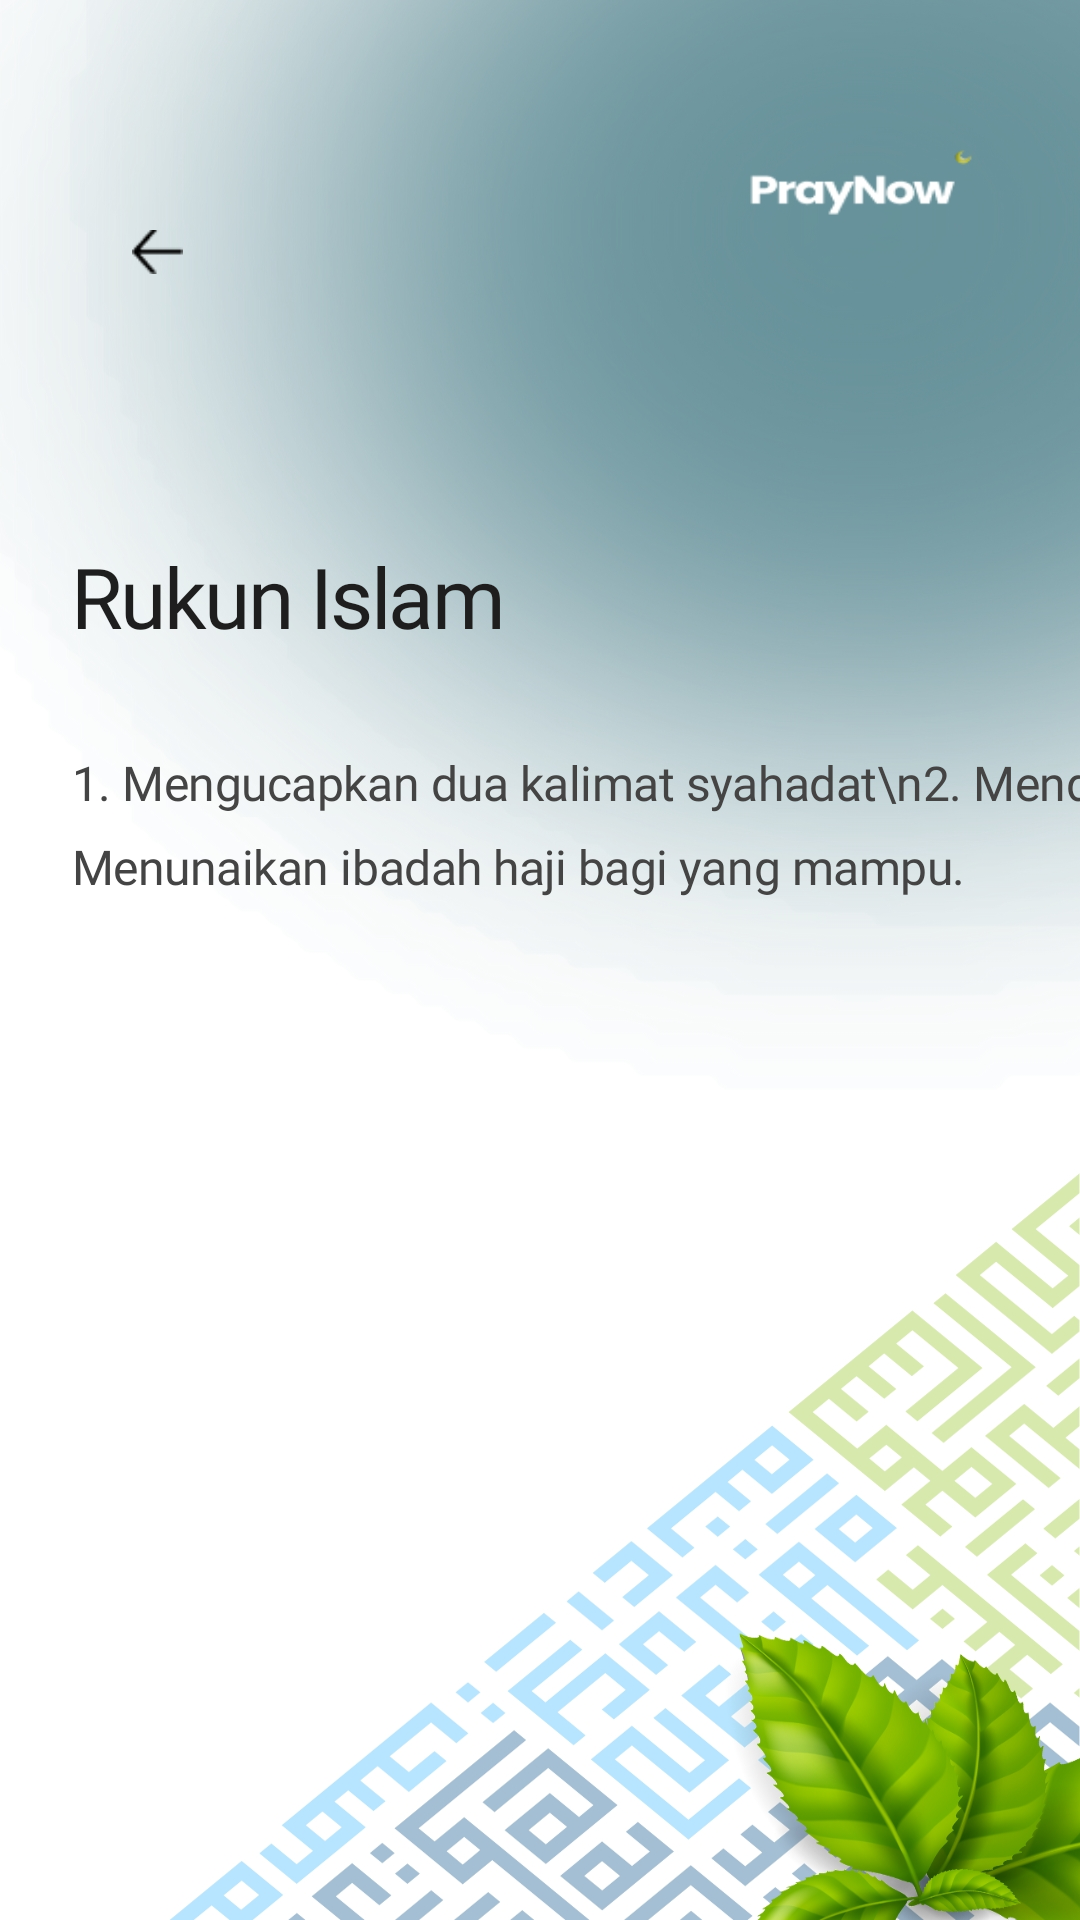

Write the Android layout XML for this screen, with the resource values it uses.
<!-- AndroidManifest.xml: application theme Theme.PrayNow -->
<!-- res/layout/activity_islam.xml -->
<?xml version="1.0" encoding="utf-8"?>

<androidx.constraintlayout.widget.ConstraintLayout
    xmlns:android="http://schemas.android.com/apk/res/android"
    xmlns:app="http://schemas.android.com/apk/res-auto"
    xmlns:tools="http://schemas.android.com/tools"
    android:layout_width="match_parent"
    android:layout_height="match_parent"
    android:background="@drawable/bg_book">

    

    

    

    <ImageView
        android:id="@+id/btnBack"
        android:layout_width="17dp"
        android:layout_height="16dp"
        android:layout_marginStart="44dp"
        android:layout_marginTop="76dp"
        android:contentDescription="Back"
        android:src="@drawable/btn_back"
        app:layout_constraintStart_toStartOf="parent"
        app:layout_constraintTop_toTopOf="parent" />

    <TextView
        android:id="@+id/txtJudul"
        android:layout_width="342dp"
        android:layout_height="50dp"
        android:layout_marginStart="24dp"
        android:layout_marginTop="88dp"
        android:layout_marginEnd="24dp"
        android:fontFamily="@font/poppinsextrabold"
        android:letterSpacing="-0.03"
        android:text="Rukun Islam"
        android:textColor="#1E1E1E"
        android:textSize="28sp"
        app:layout_constraintEnd_toEndOf="parent"
        app:layout_constraintHorizontal_bias="0.0"
        app:layout_constraintStart_toStartOf="parent"
        app:layout_constraintTop_toBottomOf="@id/btnBack" />

    <TextView
        android:id="@+id/txtIsi"
        android:layout_width="902dp"
        android:layout_height="160dp"
        android:layout_marginStart="24dp"
        android:layout_marginTop="20dp"
        android:layout_marginEnd="24dp"
        android:fontFamily="@font/poppinsbold"
        android:letterSpacing="-0.01"
        android:lineSpacingExtra="9dp"
        android:text="1. Mengucapkan dua kalimat syahadat\n2. Mendirikan shalat.
\n3. Menunaikan zakat.
\n4. Berpuasa di bulan Ramadhan.
\n5. Menunaikan ibadah haji bagi yang mampu."
        android:textColor="#444444"
        android:textSize="16sp"
        app:layout_constraintEnd_toEndOf="parent"
        app:layout_constraintHorizontal_bias="0.0"
        app:layout_constraintStart_toStartOf="parent"
        app:layout_constraintTop_toBottomOf="@id/txtJudul" />


</androidx.constraintlayout.widget.ConstraintLayout>
<!-- resources referenced by this layout -->
<resources>
  <!-- drawable bg_book: jpg bitmap (drawable, 608094 bytes) -->
  <!-- drawable btn_back: png bitmap (drawable, 296 bytes) -->
  <style name="Theme.PrayNow" parent="Base.Theme.PrayNow" />
  <style name="Base.Theme.PrayNow" parent="Theme.Material3.DayNight.NoActionBar">
          
          
      </style>
</resources>
